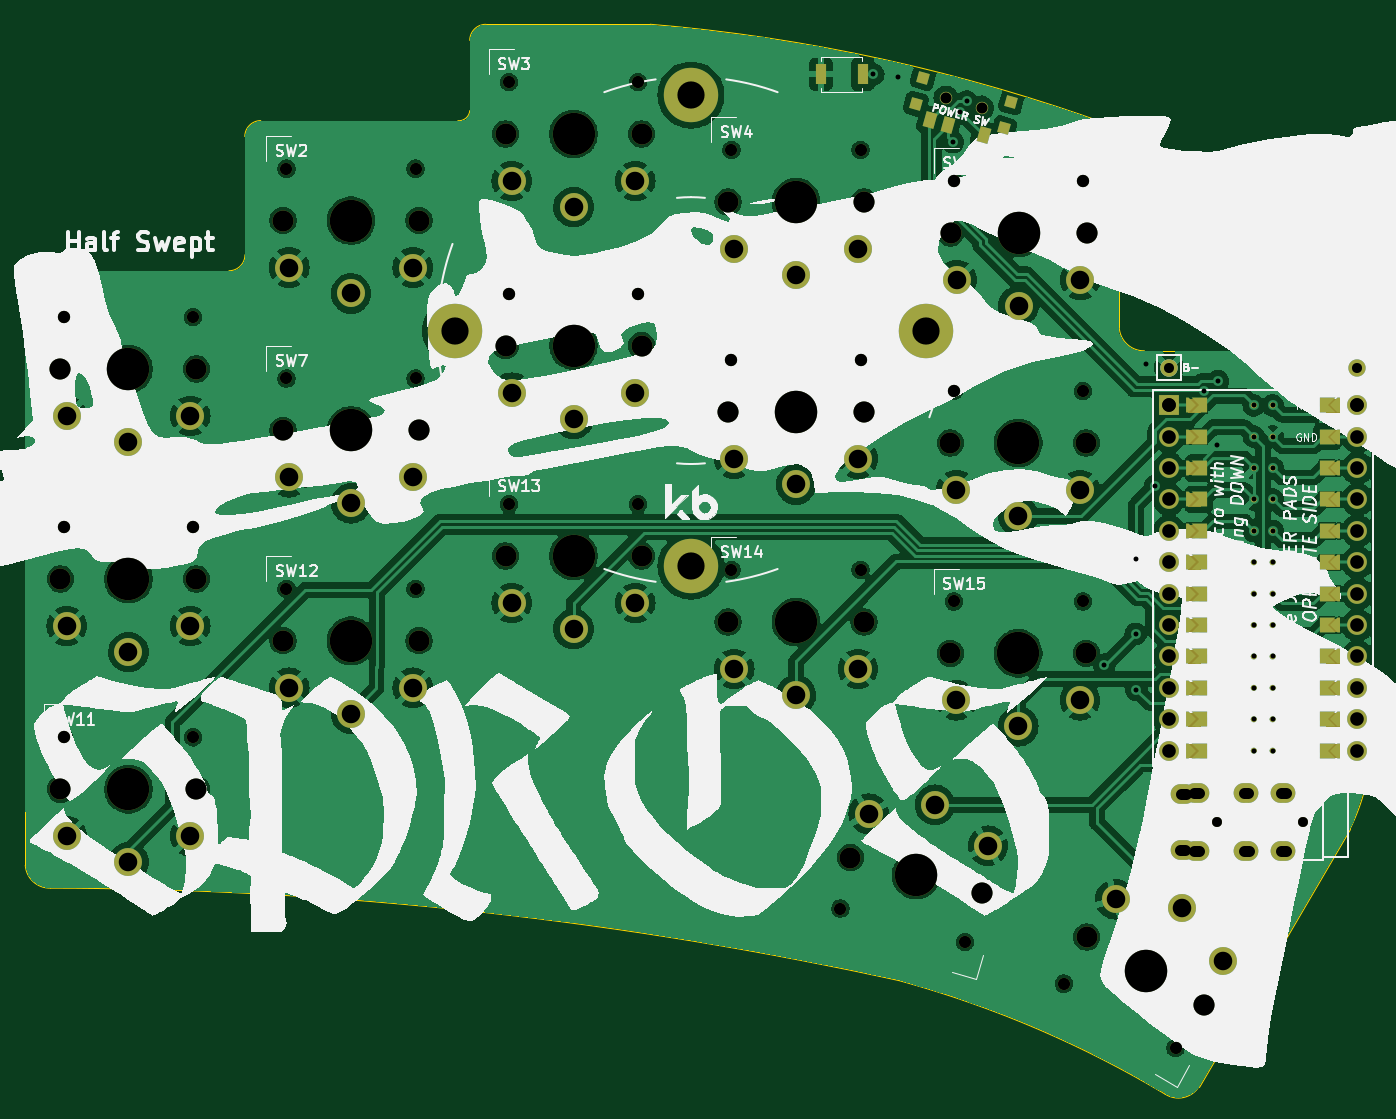
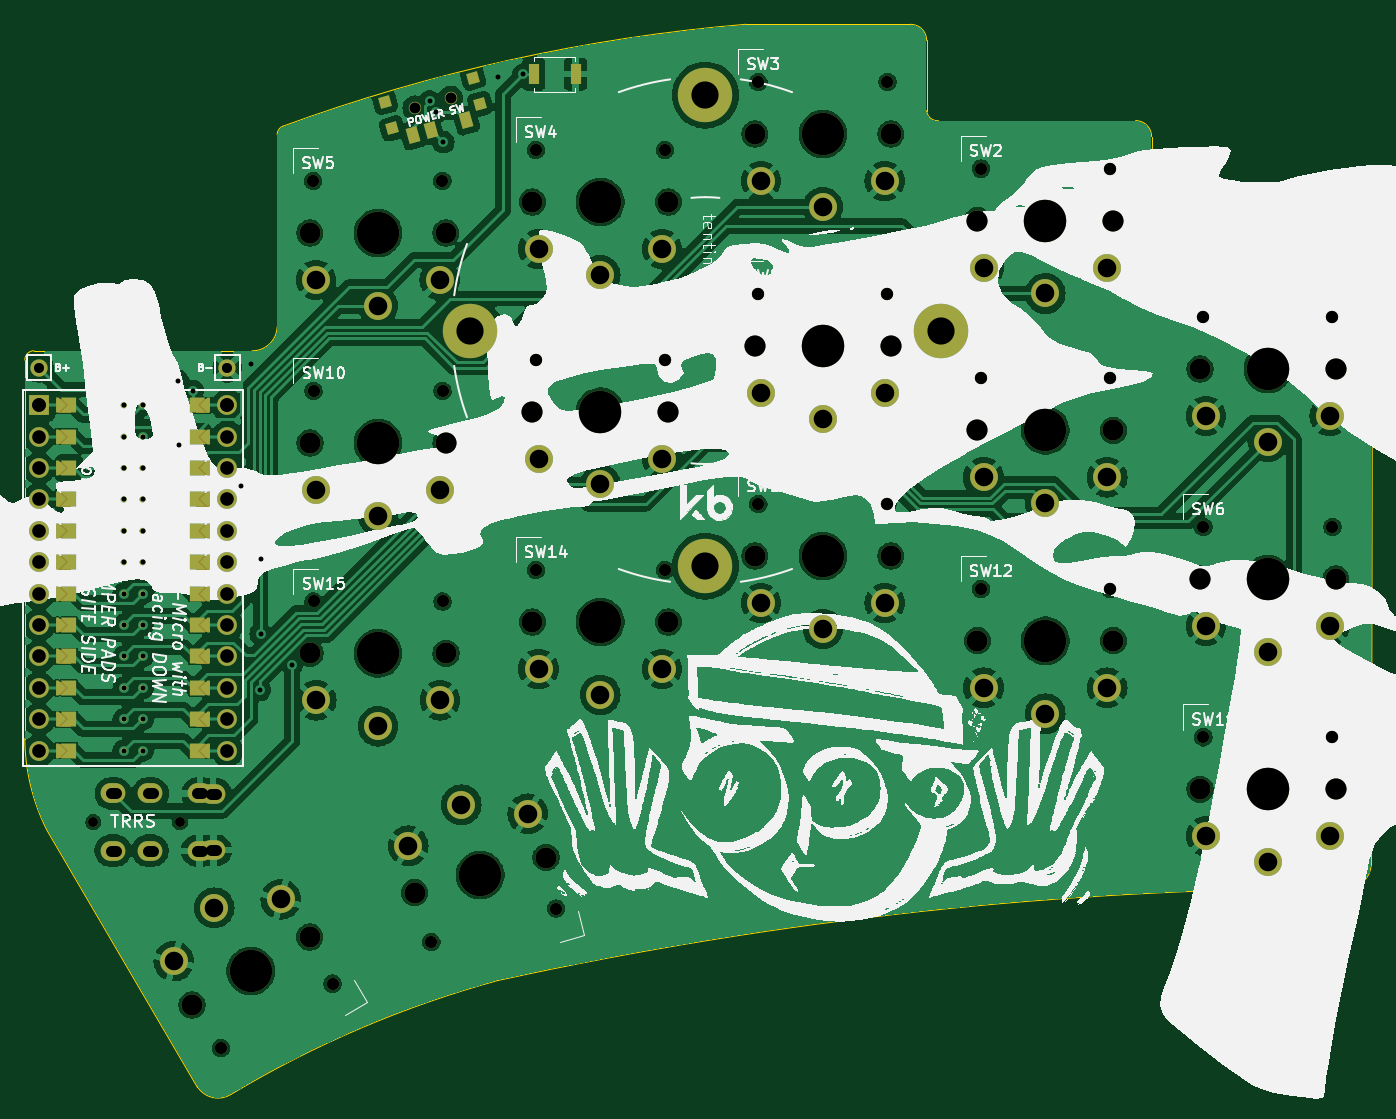
Circuit board: 11 layer files. Board 109.0 x 86.5 mm.
- bottom_copper: half-swept-B_Cu.gbl (356077 bytes)
- bottom_mask: half-swept-B_Mask.gbs (18023 bytes)
- paste: half-swept-B_Paste.gbp (1096 bytes)
- bottom_silk: half-swept-B_Silkscreen.gbo (311032 bytes)
- outline: half-swept-Edge_Cuts.gm1 (2231 bytes)
- top_copper: half-swept-F_Cu.gtl (368972 bytes)
- top_mask: half-swept-F_Mask.gts (18028 bytes)
- paste: half-swept-F_Paste.gtp (1096 bytes)
- top_silk: half-swept-F_Silkscreen.gto (197627 bytes)
- drill: half-swept-NPTH.drl (1887 bytes)
- drill: half-swept-PTH.drl (2887 bytes)

=== bottom_copper: half-swept-B_Cu.gbl (356077 bytes, source omitted) ===
=== bottom_mask: half-swept-B_Mask.gbs (18023 bytes, source omitted) ===
=== paste: half-swept-B_Paste.gbp (1096 bytes, source withheld) ===
=== bottom_silk: half-swept-B_Silkscreen.gbo (311032 bytes, source omitted) ===
=== outline: half-swept-Edge_Cuts.gm1 ===
G04 #@! TF.GenerationSoftware,KiCad,Pcbnew,8.0.5*
G04 #@! TF.CreationDate,2024-09-27T20:56:44+02:00*
G04 #@! TF.ProjectId,half-swept,68616c66-2d73-4776-9570-742e6b696361,rev?*
G04 #@! TF.SameCoordinates,Original*
G04 #@! TF.FileFunction,Profile,NP*
%FSLAX46Y46*%
G04 Gerber Fmt 4.6, Leading zero omitted, Abs format (unit mm)*
G04 Created by KiCad (PCBNEW 8.0.5) date 2024-09-27 20:56:44*
%MOMM*%
%LPD*%
G01*
G04 APERTURE LIST*
G04 #@! TA.AperFunction,Profile*
%ADD10C,0.050000*%
G04 #@! TD*
G04 APERTURE END LIST*
D10*
X126885000Y-44612000D02*
G75*
G02*
X127635000Y-45362000I0J-750000D01*
G01*
X18690539Y-39431493D02*
X18730254Y-86245024D01*
X106787290Y-26456889D02*
G75*
G02*
X107222002Y-27137419I-315290J-680511D01*
G01*
X89409134Y-95561946D02*
G75*
G02*
X110938000Y-104748000I-22787134J-83226054D01*
G01*
X109257002Y-44614917D02*
G75*
G02*
X107222001Y-42683999I-35002J2000917D01*
G01*
X69291777Y-18200679D02*
G75*
G02*
X106787290Y-26456889I-11947327J-143529581D01*
G01*
X113670000Y-104149265D02*
G75*
G02*
X110938000Y-104748000I-1662000J1051265D01*
G01*
X20768000Y-88081119D02*
G75*
G02*
X89409134Y-95561946I-578030J-323956241D01*
G01*
X20768000Y-88081119D02*
G75*
G02*
X18730252Y-86245024I-59750J1982509D01*
G01*
X127635000Y-45362000D02*
X127635000Y-62484000D01*
X107222001Y-42683999D02*
X107222045Y-27137419D01*
X109257002Y-44614917D02*
X126885000Y-44612000D01*
X125888304Y-83312000D02*
X113670000Y-104149265D01*
X127635000Y-75987850D02*
G75*
G02*
X125888308Y-83312002I-16773900J129950D01*
G01*
X69291777Y-18200679D02*
X56000000Y-18206139D01*
X127635000Y-62484000D02*
X127647000Y-69850000D01*
X127647000Y-69850000D02*
X127635000Y-75987850D01*
X36489414Y-27284564D02*
G75*
G02*
X37781392Y-25994914I1290786J-1136D01*
G01*
X54685657Y-19504544D02*
G75*
G02*
X56000000Y-18206140I1299643J-1156D01*
G01*
X54687154Y-25186653D02*
G75*
G02*
X53724210Y-26003851I-890054J72853D01*
G01*
X54690239Y-19504548D02*
X54687154Y-25186653D01*
X36489414Y-27284564D02*
X36502285Y-36849560D01*
X18690539Y-39431493D02*
G75*
G02*
X19982517Y-38141819I1290831J-1157D01*
G01*
X36502285Y-36849560D02*
G75*
G02*
X35210307Y-38139185I-1290785J1160D01*
G01*
X53724210Y-26003853D02*
X37781392Y-25994890D01*
X35210307Y-38139234D02*
X19982517Y-38141819D01*
M02*

=== top_copper: half-swept-F_Cu.gtl (368972 bytes, source omitted) ===
=== top_mask: half-swept-F_Mask.gts (18028 bytes, source omitted) ===
=== paste: half-swept-F_Paste.gtp (1096 bytes, source withheld) ===
=== top_silk: half-swept-F_Silkscreen.gto (197627 bytes, source omitted) ===
=== drill: half-swept-NPTH.drl ===
M48
; DRILL file {KiCad 8.0.5} date 2024-09-27T20:55:49+0200
; FORMAT={-:-/ absolute / metric / decimal}
; #@! TF.CreationDate,2024-09-27T20:55:49+02:00
; #@! TF.GenerationSoftware,Kicad,Pcbnew,8.0.5
; #@! TF.FileFunction,NonPlated,1,2,NPTH
FMAT,2
METRIC
; #@! TA.AperFunction,NonPlated,NPTH,ComponentDrill
T1C0.800
; #@! TA.AperFunction,NonPlated,NPTH,ComponentDrill
T2C0.900
; #@! TA.AperFunction,NonPlated,NPTH,ComponentDrill
T3C0.991
; #@! TA.AperFunction,NonPlated,NPTH,ComponentDrill
T4C1.702
; #@! TA.AperFunction,NonPlated,NPTH,ComponentDrill
T5C3.429
%
G90
G05
T1
X115.098Y-82.75
X122.098Y-82.75
T2
X93.195Y-24.17
X96.086Y-24.971
T3
X21.86Y-41.88
X21.86Y-58.88
X21.86Y-75.88
X32.3Y-41.88
X32.3Y-58.88
X32.3Y-75.88
X39.86Y-29.88
X39.86Y-46.854
X39.86Y-63.872
X50.3Y-29.88
X50.3Y-46.854
X50.3Y-63.872
X57.86Y-22.88
X57.86Y-39.996
X57.86Y-57.014
X68.3Y-22.88
X68.3Y-39.996
X68.3Y-57.014
X75.86Y-28.38
X75.86Y-45.33
X75.86Y-62.348
X84.667Y-89.736
X86.3Y-28.38
X86.3Y-45.33
X86.3Y-62.348
X93.84Y-47.87
X93.84Y-64.888
X93.86Y-30.88
X94.751Y-92.438
X102.735Y-95.807
X104.28Y-47.87
X104.28Y-64.888
X104.3Y-30.88
X111.777Y-101.027
T4
X21.58Y-46.08
X21.58Y-63.08
X21.58Y-80.08
X32.58Y-46.08
X32.58Y-63.08
X32.58Y-80.08
X39.58Y-34.08
X39.58Y-51.054
X39.58Y-68.072
X50.58Y-34.08
X50.58Y-51.054
X50.58Y-68.072
X57.58Y-27.08
X57.58Y-44.196
X57.58Y-61.214
X68.58Y-27.08
X68.58Y-44.196
X68.58Y-61.214
X75.58Y-32.58
X75.58Y-49.53
X75.58Y-66.548
X85.483Y-85.606
X86.58Y-32.58
X86.58Y-49.53
X86.58Y-66.548
X93.56Y-52.07
X93.56Y-69.088
X93.58Y-35.08
X96.109Y-88.454
X104.56Y-52.07
X104.56Y-69.088
X104.58Y-35.08
X104.593Y-92.03
X114.119Y-97.53
T5
X27.08Y-46.08
X27.08Y-63.08
X27.08Y-80.08
X45.08Y-34.08
X45.08Y-51.054
X45.08Y-68.072
X63.08Y-27.08
X63.08Y-44.196
X63.08Y-61.214
X81.08Y-32.58
X81.08Y-49.53
X81.08Y-66.548
X90.796Y-87.03
X99.06Y-52.07
X99.06Y-69.088
X99.08Y-35.08
X109.356Y-94.78
M30

=== drill: half-swept-PTH.drl ===
M48
; DRILL file {KiCad 8.0.5} date 2024-09-27T20:55:49+0200
; FORMAT={-:-/ absolute / metric / decimal}
; #@! TF.CreationDate,2024-09-27T20:55:49+02:00
; #@! TF.GenerationSoftware,Kicad,Pcbnew,8.0.5
; #@! TF.FileFunction,Plated,1,2,PTH
FMAT,2
METRIC
; #@! TA.AperFunction,Plated,PTH,ViaDrill
T1C0.400
; #@! TA.AperFunction,Plated,PTH,ComponentDrill
T2C0.400
; #@! TA.AperFunction,Plated,PTH,ComponentDrill
T3C0.813
; #@! TA.AperFunction,Plated,PTH,ComponentDrill
T4C0.900
; #@! TA.AperFunction,Plated,PTH,ComponentDrill
T5C1.100
; #@! TA.AperFunction,Plated,PTH,ComponentDrill
T6C1.500
; #@! TA.AperFunction,Plated,PTH,ComponentDrill
T7C2.200
%
G90
G05
T1
X87.325Y-22.25
X89.357Y-22.454
X93.777Y-27.737
X94.336Y-25.298
X94.894Y-24.435
X106.02Y-70.002
X108.56Y-61.417
X108.56Y-67.513
X108.61Y-72.034
X109.372Y-45.669
X110.134Y-55.524
X114.046Y-47.854
X115.164Y-52.273
X115.214Y-47.072
T2
X118.11Y-49.022
X118.11Y-51.562
X118.11Y-54.102
X118.11Y-56.642
X118.11Y-59.182
X118.11Y-61.722
X118.11Y-64.262
X118.11Y-66.802
X118.11Y-69.342
X118.11Y-71.882
X118.11Y-74.422
X118.11Y-76.962
X119.634Y-49.022
X119.634Y-51.562
X119.634Y-54.102
X119.634Y-56.642
X119.634Y-59.182
X119.634Y-61.722
X119.634Y-64.262
X119.634Y-66.802
X119.634Y-69.342
X119.634Y-71.882
X119.634Y-74.422
X119.634Y-76.962
T3
X111.252Y-45.974
X126.492Y-45.974
T5
X111.252Y-49.022
X111.252Y-49.022
X111.252Y-51.562
X111.252Y-54.102
X111.252Y-56.642
X111.252Y-59.182
X111.252Y-61.722
X111.252Y-64.262
X111.252Y-66.802
X111.252Y-69.342
X111.252Y-71.882
X111.252Y-74.422
X111.252Y-76.962
X126.492Y-49.022
X126.492Y-49.022
X126.492Y-51.562
X126.492Y-54.102
X126.492Y-56.642
X126.492Y-59.182
X126.492Y-61.722
X126.492Y-64.262
X126.492Y-66.802
X126.492Y-69.342
X126.492Y-71.882
X126.492Y-74.422
X126.492Y-76.962
T6
X22.08Y-49.88
X22.08Y-66.88
X22.08Y-83.88
X27.08Y-51.98
X27.08Y-68.98
X27.08Y-85.98
X32.08Y-49.88
X32.08Y-66.88
X32.08Y-83.88
X40.08Y-37.88
X40.08Y-54.854
X40.08Y-71.872
X45.08Y-39.98
X45.08Y-56.954
X45.08Y-73.972
X50.08Y-37.88
X50.08Y-54.854
X50.08Y-71.872
X58.08Y-30.88
X58.08Y-47.996
X58.08Y-65.014
X63.08Y-32.98
X63.08Y-50.096
X63.08Y-67.114
X68.08Y-30.88
X68.08Y-47.996
X68.08Y-65.014
X76.08Y-36.38
X76.08Y-53.33
X76.08Y-70.348
X81.08Y-38.48
X81.08Y-55.43
X81.08Y-72.448
X86.08Y-36.38
X86.08Y-53.33
X86.08Y-70.348
X86.95Y-82.065
X92.323Y-81.331
X94.06Y-55.87
X94.06Y-72.888
X94.08Y-38.88
X96.609Y-84.654
X99.06Y-57.97
X99.06Y-74.988
X99.08Y-40.98
X104.06Y-55.87
X104.06Y-72.888
X104.08Y-38.88
X106.926Y-88.989
X112.306Y-89.67
X115.586Y-93.989
T7
X53.53Y-42.98
X72.58Y-23.93
X72.58Y-62.03
X91.63Y-42.98
T4
X112.178Y-85.02G85X112.578Y-85.02
G05
X112.598Y-80.45G85X112.198Y-80.45
G05
X113.278Y-80.42G85X113.678Y-80.42
G05
X113.698Y-85.05G85X113.298Y-85.05
G05
X117.278Y-80.42G85X117.678Y-80.42
G05
X117.698Y-85.05G85X117.298Y-85.05
G05
X120.278Y-80.42G85X120.678Y-80.42
G05
X120.698Y-85.05G85X120.298Y-85.05
G05
M30

